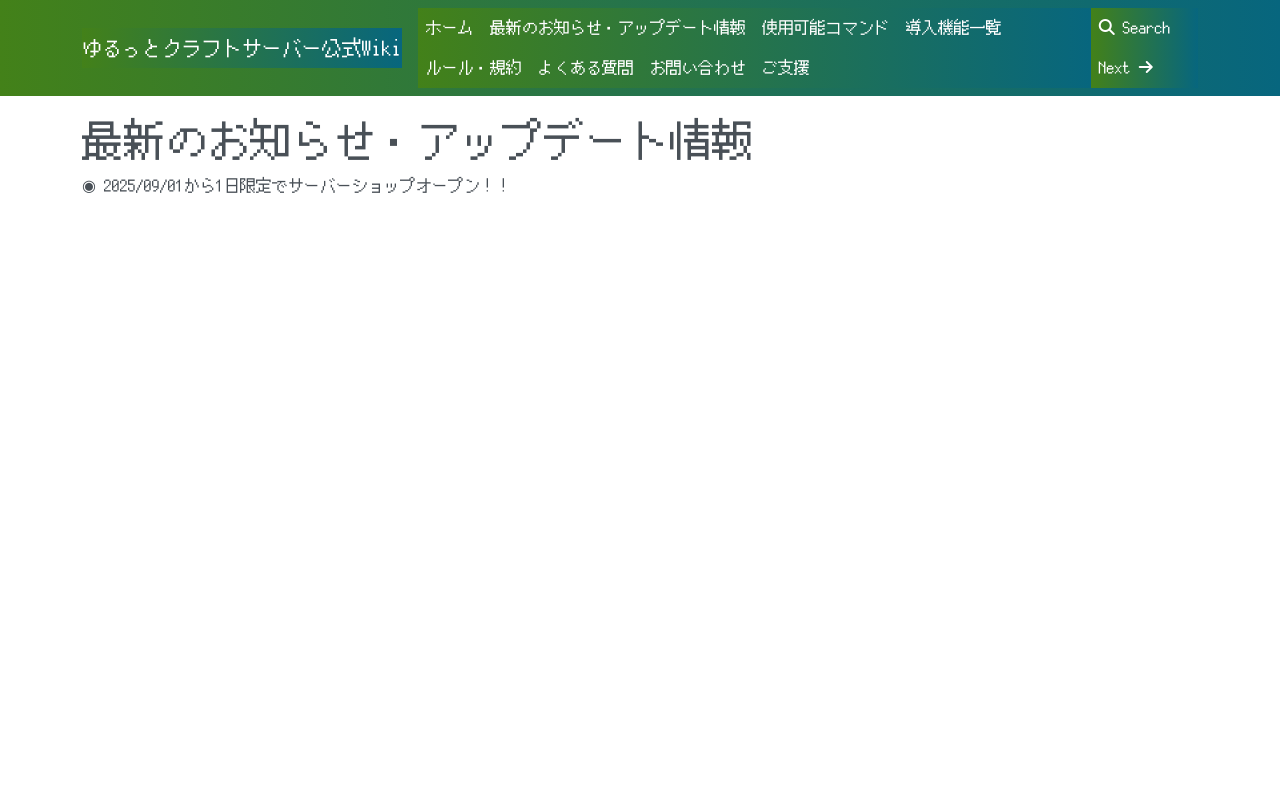

repository: 1xxzly/YurukuraServer-Wiki · page: news/index.html · generator: mkdocs

# 最新のお知らせ・アップデート情報

ここにサーバーの最新情報やアップデート内容を記載できます。
